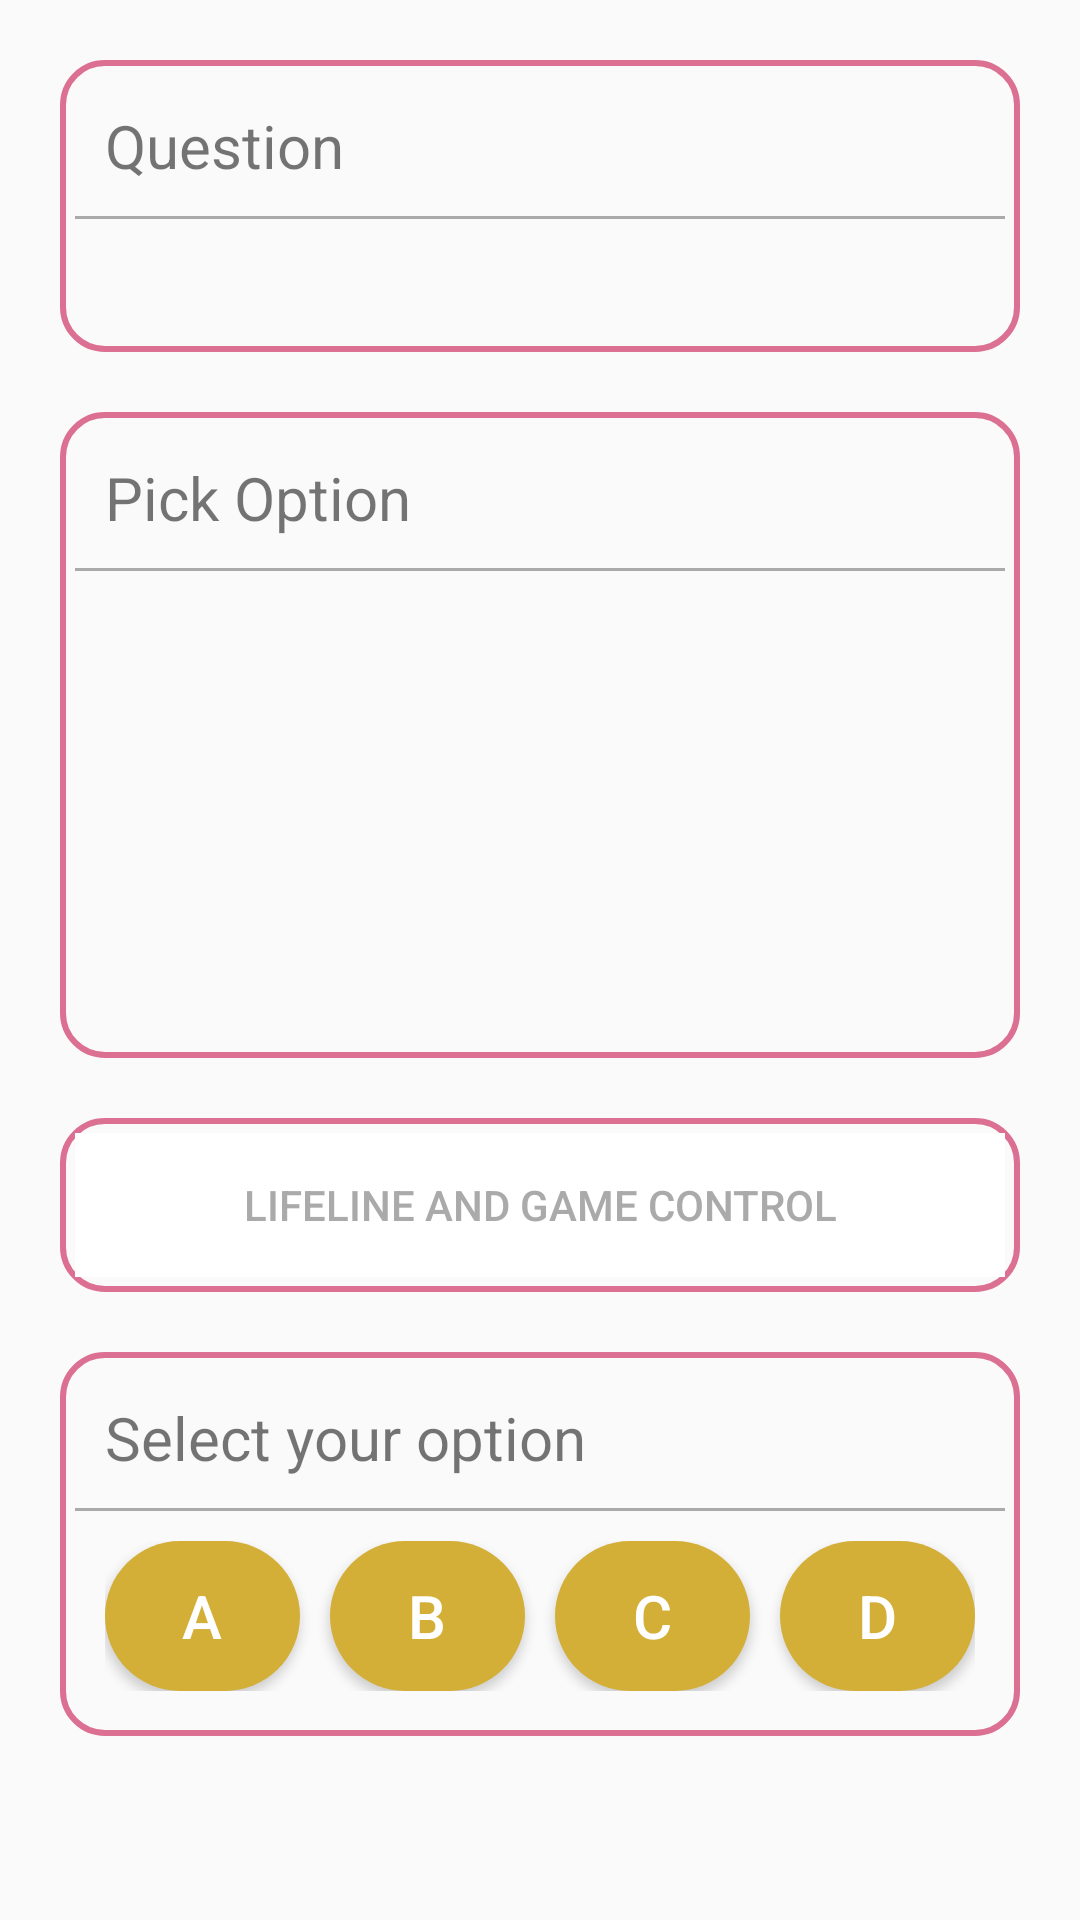

Produce the Android XML layout that renders to this screen, including the resource entries it uses.
<!-- AndroidManifest.xml: application theme Theme.FedUniMillionaire30350727 -->
<!-- res/layout/question_fragment.xml -->
<?xml version="1.0" encoding="utf-8"?>

<LinearLayout xmlns:android="http://schemas.android.com/apk/res/android"
    android:layout_width="match_parent"
    android:layout_height="match_parent"
    android:orientation="vertical">

    <LinearLayout
        android:layout_width="match_parent"
        android:layout_height="wrap_content"
        android:layout_marginLeft="20dp"
        android:layout_marginTop="20dp"
        android:layout_marginRight="20dp"
        android:background="@drawable/border"
        android:orientation="vertical"
        android:padding="5dp">

        <TextView
            android:layout_width="match_parent"
            android:layout_height="wrap_content"
            android:padding="10dp"
            android:text="Question"
            android:textSize="20dp" />

        <View
            android:layout_width="match_parent"
            android:layout_height="1dp"
            android:background="@android:color/darker_gray" />

        <TextView
            android:id="@+id/question"
            android:layout_width="match_parent"
            android:layout_height="wrap_content"
            android:paddingLeft="10dp"
            android:paddingTop="5dp"
            android:paddingRight="10dp"
            android:paddingBottom="10dp"
            android:textColor="#000000"
            android:textSize="18dp" />
    </LinearLayout>

    <LinearLayout
        android:layout_width="match_parent"
        android:layout_height="wrap_content"
        android:layout_marginLeft="20dp"
        android:layout_marginTop="20dp"
        android:layout_marginRight="20dp"
        android:background="@drawable/border"
        android:orientation="vertical"
        android:padding="5dp">

        <TextView
            android:layout_width="match_parent"
            android:layout_height="wrap_content"
            android:padding="10dp"
            android:text="Pick Option"
            android:textSize="20dp" />

        <View
            android:layout_width="match_parent"
            android:layout_height="1dp"
            android:background="@android:color/darker_gray" />

        <TextView
            android:id="@+id/A"
            android:layout_width="match_parent"
            android:layout_height="wrap_content"
            android:paddingLeft="10dp"
            android:paddingTop="5dp"
            android:paddingRight="10dp"
            android:paddingBottom="10dp"
            android:textColor="#000000"
            android:textSize="18dp" />

        <TextView
            android:id="@+id/B"
            android:layout_width="match_parent"
            android:layout_height="wrap_content"
            android:paddingLeft="10dp"
            android:paddingTop="5dp"
            android:paddingRight="10dp"
            android:paddingBottom="10dp"
            android:textColor="#000000"
            android:textSize="18dp" />

        <TextView
            android:id="@+id/C"
            android:layout_width="match_parent"
            android:layout_height="wrap_content"
            android:paddingLeft="10dp"
            android:paddingTop="5dp"
            android:paddingRight="10dp"
            android:paddingBottom="10dp"
            android:textColor="#000000"
            android:textSize="18dp" />

        <TextView
            android:id="@+id/D"
            android:layout_width="match_parent"
            android:layout_height="wrap_content"
            android:paddingLeft="10dp"
            android:paddingTop="5dp"
            android:paddingRight="10dp"
            android:paddingBottom="10dp"
            android:textColor="#000000"
            android:textSize="18dp" />
    </LinearLayout>
<LinearLayout
    android:layout_width="match_parent"
    android:layout_height="wrap_content"
    android:layout_marginLeft="20dp"
    android:layout_marginTop="20dp"
    android:layout_marginRight="20dp"
    android:background="@drawable/border"
    android:orientation="vertical"
    android:padding="5dp">

    <Button
        android:id="@+id/btn_lifeline_and_status_control"
        android:layout_width="match_parent"
        android:layout_height="wrap_content"
        android:background="@color/design_default_color_background"
        android:text="@string/button_lifeline"
        android:textColor="@android:color/darker_gray" />

</LinearLayout>
    <LinearLayout
        android:layout_width="match_parent"
        android:layout_height="wrap_content"
        android:layout_marginLeft="20dp"
        android:layout_marginTop="20dp"
        android:layout_marginRight="20dp"
        android:background="@drawable/border"
        android:orientation="vertical"
        android:padding="5dp">

        <TextView
            android:layout_width="match_parent"
            android:layout_height="wrap_content"
            android:padding="10dp"
            android:text="Select your option"
            android:textSize="20dp" />

        <View
            android:layout_width="match_parent"
            android:layout_height="1dp"
            android:background="@android:color/darker_gray" />

        <LinearLayout
            android:layout_width="match_parent"
            android:layout_height="wrap_content"
            android:layout_marginLeft="10dp"
            android:layout_marginTop="10dp"
            android:layout_marginRight="10dp"
            android:layout_marginBottom="10dp"
            android:orientation="horizontal"
            android:weightSum="4">

            <Button
                android:id="@+id/btnA"
                android:layout_width="50dp"
                android:layout_height="50dp"
                android:layout_marginRight="5dp"
                android:layout_weight="1"
                android:background="@drawable/btncolor"
                android:text="A"
                android:textColor="#ffffff"
                android:textSize="20dp" />

            <Button
                android:id="@+id/btnB"
                android:layout_width="50dp"
                android:layout_height="50dp"
                android:layout_marginLeft="5dp"
                android:layout_marginRight="5dp"
                android:layout_weight="1"
                android:background="@drawable/btncolor"
                android:text="B"
                android:textColor="#ffffff"
                android:textSize="20dp" />

            <Button
                android:id="@+id/btnC"
                android:layout_width="50dp"
                android:layout_height="50dp"
                android:layout_marginLeft="5dp"
                android:layout_marginRight="5dp"
                android:layout_weight="1"
                android:background="@drawable/btncolor"
                android:text="C"
                android:textColor="#ffffff"
                android:textSize="20dp" />

            <Button
                android:id="@+id/btnD"
                android:layout_width="50dp"
                android:layout_height="50dp"
                android:layout_marginLeft="5dp"
                android:layout_weight="1"
                android:background="@drawable/btncolor"
                android:text="D"
                android:textColor="#ffffff"
                android:textSize="20dp" />

        </LinearLayout>
    </LinearLayout>

</LinearLayout>
<!-- resources referenced by this layout -->
<resources>
  <!-- drawable border (drawable) -->
  <?xml version="1.0" encoding="utf-8"?>
  
  <shape xmlns:android="http://schemas.android.com/apk/res/android">
      <corners android:radius="14dp"/>
      <solid android:color="#00ffffff"/>
      <stroke android:color="#DB7093" android:width="2dp"/>
  </shape>
  <!-- drawable btncolor (drawable) -->
  <?xml version="1.0" encoding="utf-8"?>
  
  <shape xmlns:android="http://schemas.android.com/apk/res/android">
      <solid android:color="#D4AF37"/>
      <corners android:radius="25dp"/>/>
  </shape>
  <string name="button_lifeline">LIFELINE AND GAME CONTROL</string>
  <style name="Theme.FedUniMillionaire30350727" parent="Theme.AppCompat.Light.NoActionBar">
          
          <item name="colorPrimary">@color/purple_500</item>
          <item name="colorPrimaryVariant">@color/purple_700</item>
          <item name="colorOnPrimary">@color/white</item>
          
          <item name="colorSecondary">@color/teal_200</item>
          <item name="colorSecondaryVariant">@color/teal_700</item>
          <item name="colorOnSecondary">@color/black</item>
          
          <item name="android:statusBarColor" tools:targetApi="l">?attr/colorPrimaryVariant</item>
          
      </style>
  <!-- not gathered from this repository: default colours our renderer supplied (Android Studio template values) -->
  <color name="purple_500">#FF6200EE</color>
  <color name="purple_700">#FF3700B3</color>
  <color name="teal_200">#FF03DAC5</color>
  <color name="teal_700">#FF018786</color>
  <color name="black">#FF000000</color>
  <color name="white">#FFFFFFFF</color>
</resources>
